Image classification data set "processed" (IamDeeprajSarma/ayurveda-plant-id on GitHub). Class labels (30): aegle, aloe vera, andrographis, bacopa, betel, boerhavia, catharanthus, centella, cissus, clerodendrum, clitoria, eclipta, eryngium, euphorbia, guava, gymnema, haritaki, hibiscus, houttuynia, hygrophila, jamun, justicia, kalanchoe, leucas, mentha, neem, nyctanthes, tinospora, tulsi, vitex.

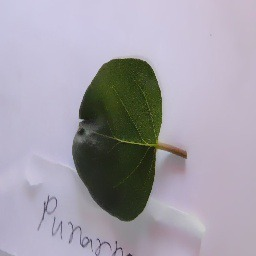
Label: boerhavia

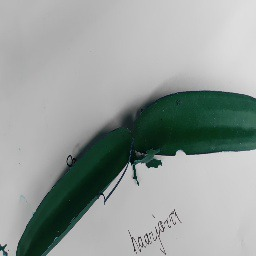
Label: cissus

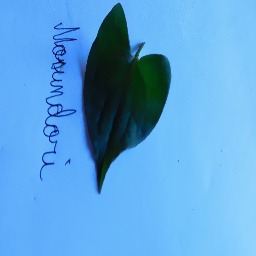
Label: houttuynia

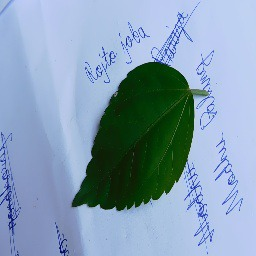
Label: hibiscus

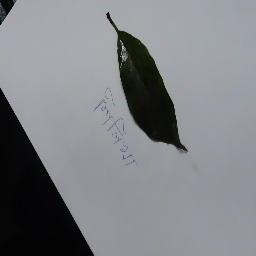
Label: haritaki

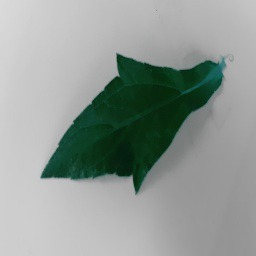
Label: eclipta
